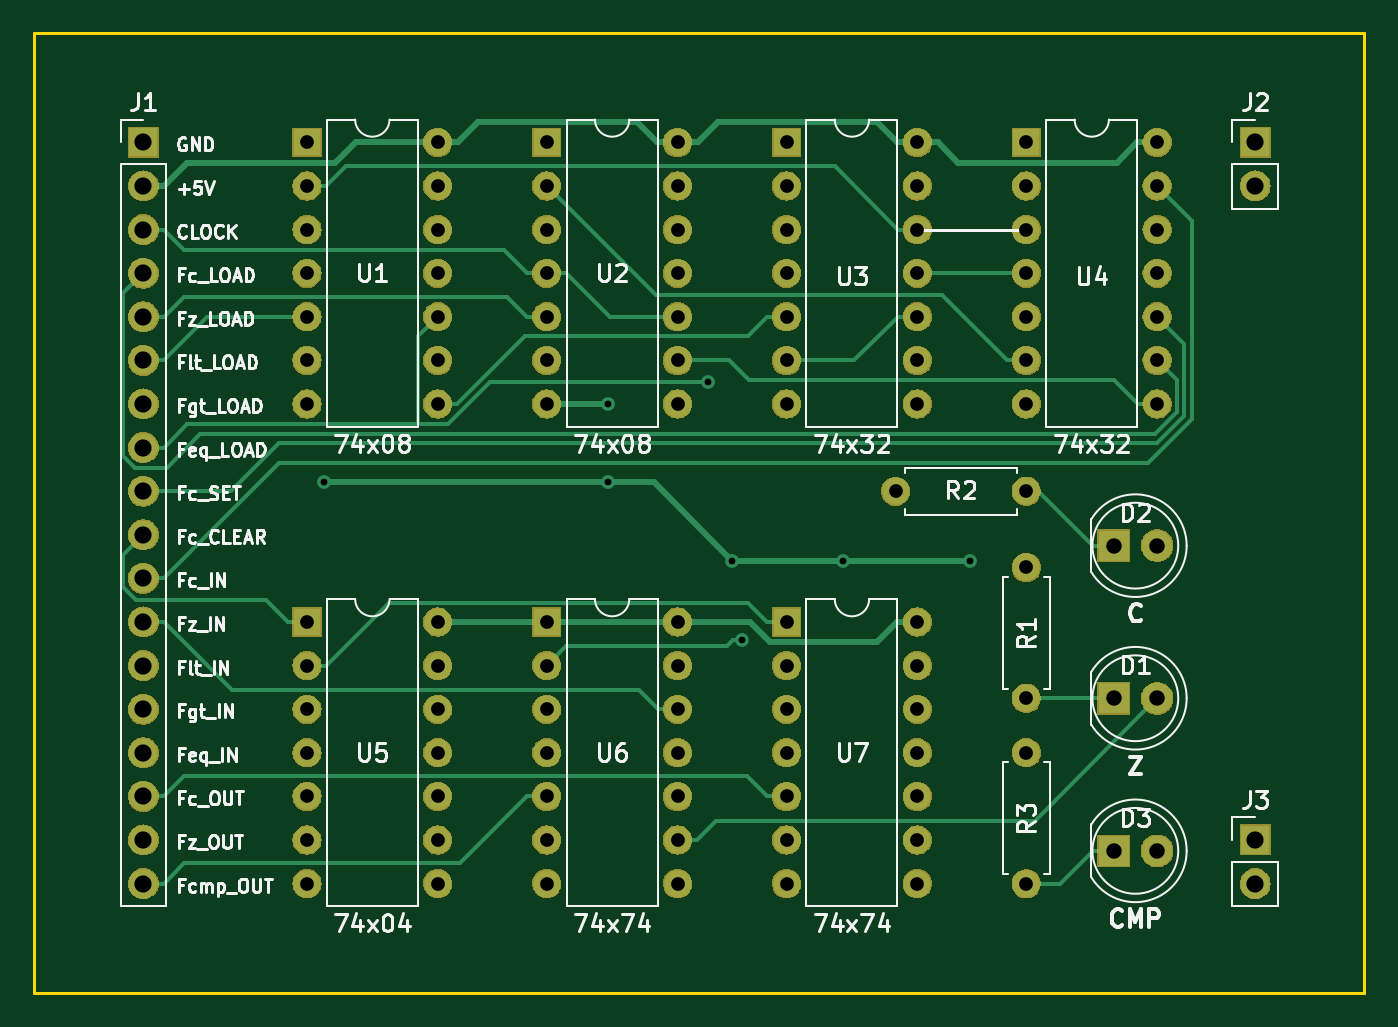
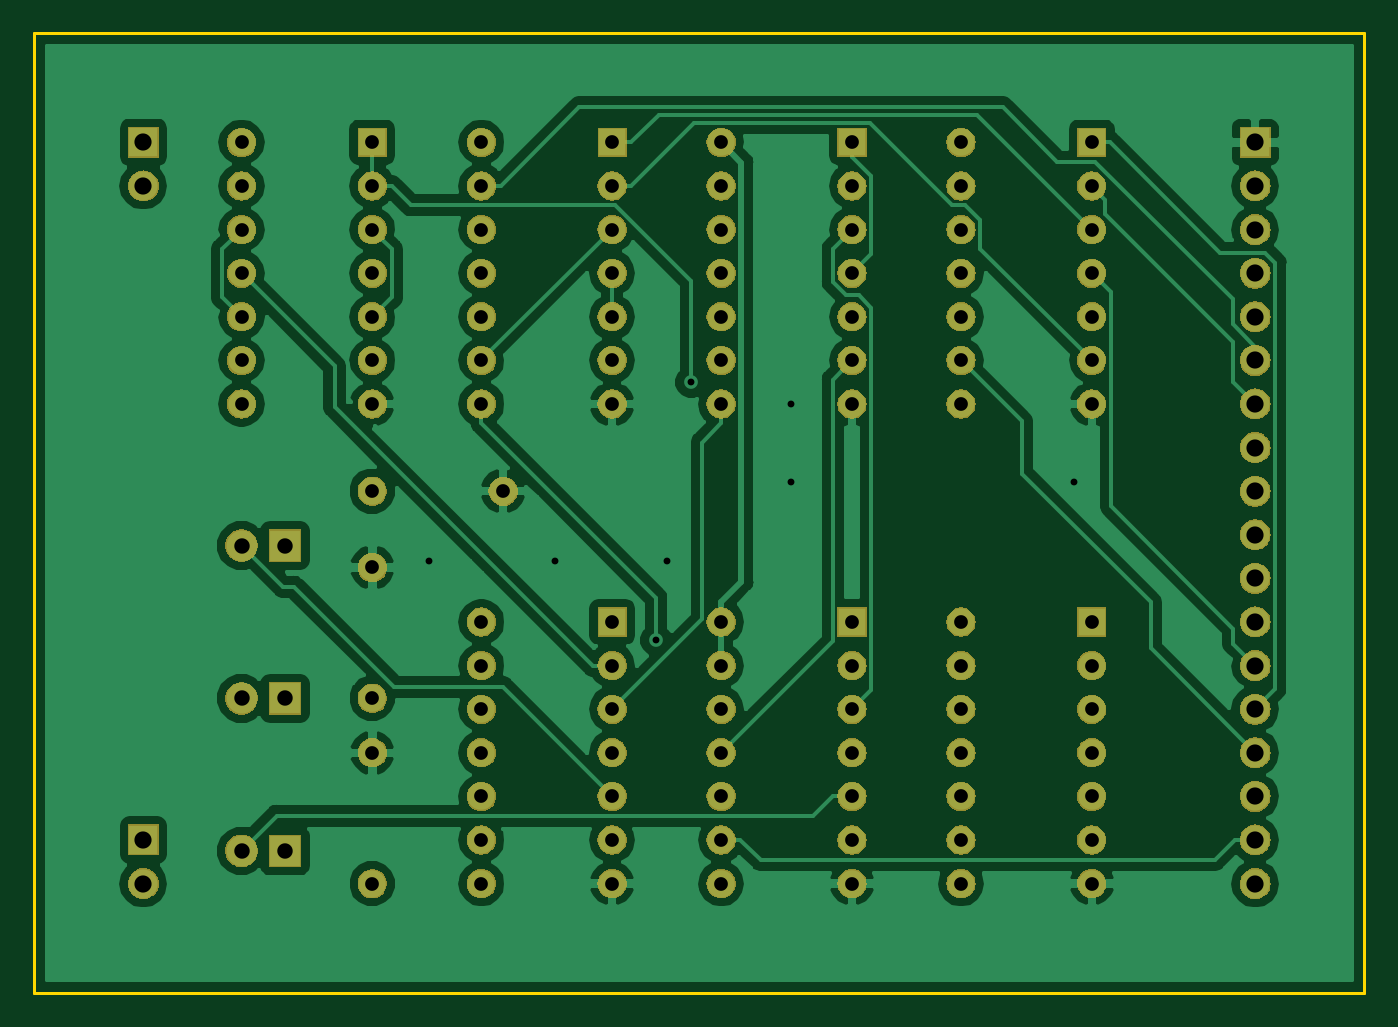
Circuit board: 11 layer files. Board 77.5 x 55.9 mm.
- bottom_copper: Flags-Register-B.Cu.gbl (82020 bytes)
- bottom_mask: Flags-Register-B.Mask.gbs (181603 bytes)
- paste: Flags-Register-B.Paste.gbp (518 bytes)
- bottom_silk: Flags-Register-B.SilkS.gbo (519 bytes)
- outline: Flags-Register-Edge.Cuts.gko (705 bytes)
- top_copper: Flags-Register-F.Cu.gtl (18390 bytes)
- top_mask: Flags-Register-F.Mask.gts (181603 bytes)
- paste: Flags-Register-F.Paste.gtp (518 bytes)
- top_silk: Flags-Register-F.SilkS.gto (42758 bytes)
- drill: Flags-Register-NPTH.drl (145 bytes)
- drill: Flags-Register-PTH.drl (1846 bytes)

=== bottom_copper: Flags-Register-B.Cu.gbl (82020 bytes, source omitted) ===
=== bottom_mask: Flags-Register-B.Mask.gbs (181603 bytes, source omitted) ===
=== paste: Flags-Register-B.Paste.gbp ===
G04 #@! TF.GenerationSoftware,KiCad,Pcbnew,5.0.2+dfsg1-1*
G04 #@! TF.CreationDate,2019-07-27T20:03:22+02:00*
G04 #@! TF.ProjectId,Flags-Register,466c6167-732d-4526-9567-69737465722e,rev?*
G04 #@! TF.SameCoordinates,Original*
G04 #@! TF.FileFunction,Paste,Bot*
G04 #@! TF.FilePolarity,Positive*
%FSLAX46Y46*%
G04 Gerber Fmt 4.6, Leading zero omitted, Abs format (unit mm)*
G04 Created by KiCad (PCBNEW 5.0.2+dfsg1-1) date za 27 jul 2019 20:03:22 CEST*
%MOMM*%
%LPD*%
G01*
G04 APERTURE LIST*
G04 APERTURE END LIST*
M02*

=== bottom_silk: Flags-Register-B.SilkS.gbo ===
G04 #@! TF.GenerationSoftware,KiCad,Pcbnew,5.0.2+dfsg1-1*
G04 #@! TF.CreationDate,2019-07-27T20:03:22+02:00*
G04 #@! TF.ProjectId,Flags-Register,466c6167-732d-4526-9567-69737465722e,rev?*
G04 #@! TF.SameCoordinates,Original*
G04 #@! TF.FileFunction,Legend,Bot*
G04 #@! TF.FilePolarity,Positive*
%FSLAX46Y46*%
G04 Gerber Fmt 4.6, Leading zero omitted, Abs format (unit mm)*
G04 Created by KiCad (PCBNEW 5.0.2+dfsg1-1) date za 27 jul 2019 20:03:22 CEST*
%MOMM*%
%LPD*%
G01*
G04 APERTURE LIST*
G04 APERTURE END LIST*
M02*

=== outline: Flags-Register-Edge.Cuts.gko ===
G04 #@! TF.GenerationSoftware,KiCad,Pcbnew,5.0.2+dfsg1-1*
G04 #@! TF.CreationDate,2019-07-27T20:03:22+02:00*
G04 #@! TF.ProjectId,Flags-Register,466c6167-732d-4526-9567-69737465722e,rev?*
G04 #@! TF.SameCoordinates,Original*
G04 #@! TF.FileFunction,Profile,NP*
%FSLAX46Y46*%
G04 Gerber Fmt 4.6, Leading zero omitted, Abs format (unit mm)*
G04 Created by KiCad (PCBNEW 5.0.2+dfsg1-1) date za 27 jul 2019 20:03:22 CEST*
%MOMM*%
%LPD*%
G01*
G04 APERTURE LIST*
%ADD10C,0.150000*%
G04 APERTURE END LIST*
D10*
X39370000Y-95250000D02*
X39370000Y-39370000D01*
X116840000Y-95250000D02*
X39370000Y-95250000D01*
X116840000Y-39370000D02*
X116840000Y-95250000D01*
X39370000Y-39370000D02*
X116840000Y-39370000D01*
M02*

=== top_copper: Flags-Register-F.Cu.gtl (18390 bytes, source omitted) ===
=== top_mask: Flags-Register-F.Mask.gts (181603 bytes, source omitted) ===
=== paste: Flags-Register-F.Paste.gtp ===
G04 #@! TF.GenerationSoftware,KiCad,Pcbnew,5.0.2+dfsg1-1*
G04 #@! TF.CreationDate,2019-07-27T20:03:22+02:00*
G04 #@! TF.ProjectId,Flags-Register,466c6167-732d-4526-9567-69737465722e,rev?*
G04 #@! TF.SameCoordinates,Original*
G04 #@! TF.FileFunction,Paste,Top*
G04 #@! TF.FilePolarity,Positive*
%FSLAX46Y46*%
G04 Gerber Fmt 4.6, Leading zero omitted, Abs format (unit mm)*
G04 Created by KiCad (PCBNEW 5.0.2+dfsg1-1) date za 27 jul 2019 20:03:22 CEST*
%MOMM*%
%LPD*%
G01*
G04 APERTURE LIST*
G04 APERTURE END LIST*
M02*

=== top_silk: Flags-Register-F.SilkS.gto (42758 bytes, source omitted) ===
=== drill: Flags-Register-NPTH.drl ===
M48
;DRILL file {KiCad 5.0.2+dfsg1-1} date za 27 jul 2019 20:03:24 CEST
;FORMAT={-:-/ absolute / inch / decimal}
FMAT,2
INCH,TZ
%
G90
G05
T0
M30

=== drill: Flags-Register-PTH.drl ===
M48
;DRILL file {KiCad 5.0.2+dfsg1-1} date za 27 jul 2019 20:03:24 CEST
;FORMAT={-:-/ absolute / inch / decimal}
FMAT,2
INCH,TZ
T1C0.0157
T2C0.0315
T3C0.0354
T4C0.0394
%
G90
G05
T1
X2.215Y-2.58
X2.865Y-2.4
X2.865Y-2.58
X3.094Y-2.35
X3.15Y-2.76
X3.1738Y-2.9423
X3.405Y-2.76
X3.695Y-2.76
T2
X2.725Y-1.8
X2.725Y-1.9
X2.725Y-2.
X2.725Y-2.1
X2.725Y-2.2
X2.725Y-2.3
X2.725Y-2.4
X3.025Y-1.8
X3.025Y-1.9
X3.025Y-2.
X3.025Y-2.1
X3.025Y-2.2
X3.025Y-2.3
X3.025Y-2.4
X3.525Y-2.6
X3.825Y-2.6
X2.175Y-1.8
X2.175Y-1.9
X2.175Y-2.
X2.175Y-2.1
X2.175Y-2.2
X2.175Y-2.3
X2.175Y-2.4
X2.475Y-1.8
X2.475Y-1.9
X2.475Y-2.
X2.475Y-2.1
X2.475Y-2.2
X2.475Y-2.3
X2.475Y-2.4
X3.825Y-1.8
X3.825Y-1.9
X3.825Y-2.
X3.825Y-2.1
X3.825Y-2.2
X3.825Y-2.3
X3.825Y-2.4
X4.125Y-1.8
X4.125Y-1.9
X4.125Y-2.
X4.125Y-2.1
X4.125Y-2.2
X4.125Y-2.3
X4.125Y-2.4
X2.175Y-2.9
X2.175Y-3.
X2.175Y-3.1
X2.175Y-3.2
X2.175Y-3.3
X2.175Y-3.4
X2.175Y-3.5
X2.475Y-2.9
X2.475Y-3.
X2.475Y-3.1
X2.475Y-3.2
X2.475Y-3.3
X2.475Y-3.4
X2.475Y-3.5
X3.825Y-3.2
X3.825Y-3.5
X3.275Y-1.8
X3.275Y-1.9
X3.275Y-2.
X3.275Y-2.1
X3.275Y-2.2
X3.275Y-2.3
X3.275Y-2.4
X3.575Y-1.8
X3.575Y-1.9
X3.575Y-2.
X3.575Y-2.1
X3.575Y-2.2
X3.575Y-2.3
X3.575Y-2.4
X3.825Y-2.775
X3.825Y-3.075
X3.275Y-2.9
X3.275Y-3.
X3.275Y-3.1
X3.275Y-3.2
X3.275Y-3.3
X3.275Y-3.4
X3.275Y-3.5
X3.575Y-2.9
X3.575Y-3.
X3.575Y-3.1
X3.575Y-3.2
X3.575Y-3.3
X3.575Y-3.4
X3.575Y-3.5
X2.725Y-2.9
X2.725Y-3.
X2.725Y-3.1
X2.725Y-3.2
X2.725Y-3.3
X2.725Y-3.4
X2.725Y-3.5
X3.025Y-2.9
X3.025Y-3.
X3.025Y-3.1
X3.025Y-3.2
X3.025Y-3.3
X3.025Y-3.4
X3.025Y-3.5
T3
X4.025Y-3.075
X4.125Y-3.075
X4.025Y-2.725
X4.125Y-2.725
X4.025Y-3.425
X4.125Y-3.425
T4
X4.35Y-1.8
X4.35Y-1.9
X4.35Y-3.4
X4.35Y-3.5
X1.8Y-1.8
X1.8Y-1.9
X1.8Y-2.
X1.8Y-2.1
X1.8Y-2.2
X1.8Y-2.3
X1.8Y-2.4
X1.8Y-2.5
X1.8Y-2.6
X1.8Y-2.7
X1.8Y-2.8
X1.8Y-2.9
X1.8Y-3.
X1.8Y-3.1
X1.8Y-3.2
X1.8Y-3.3
X1.8Y-3.4
X1.8Y-3.5
T0
M30

